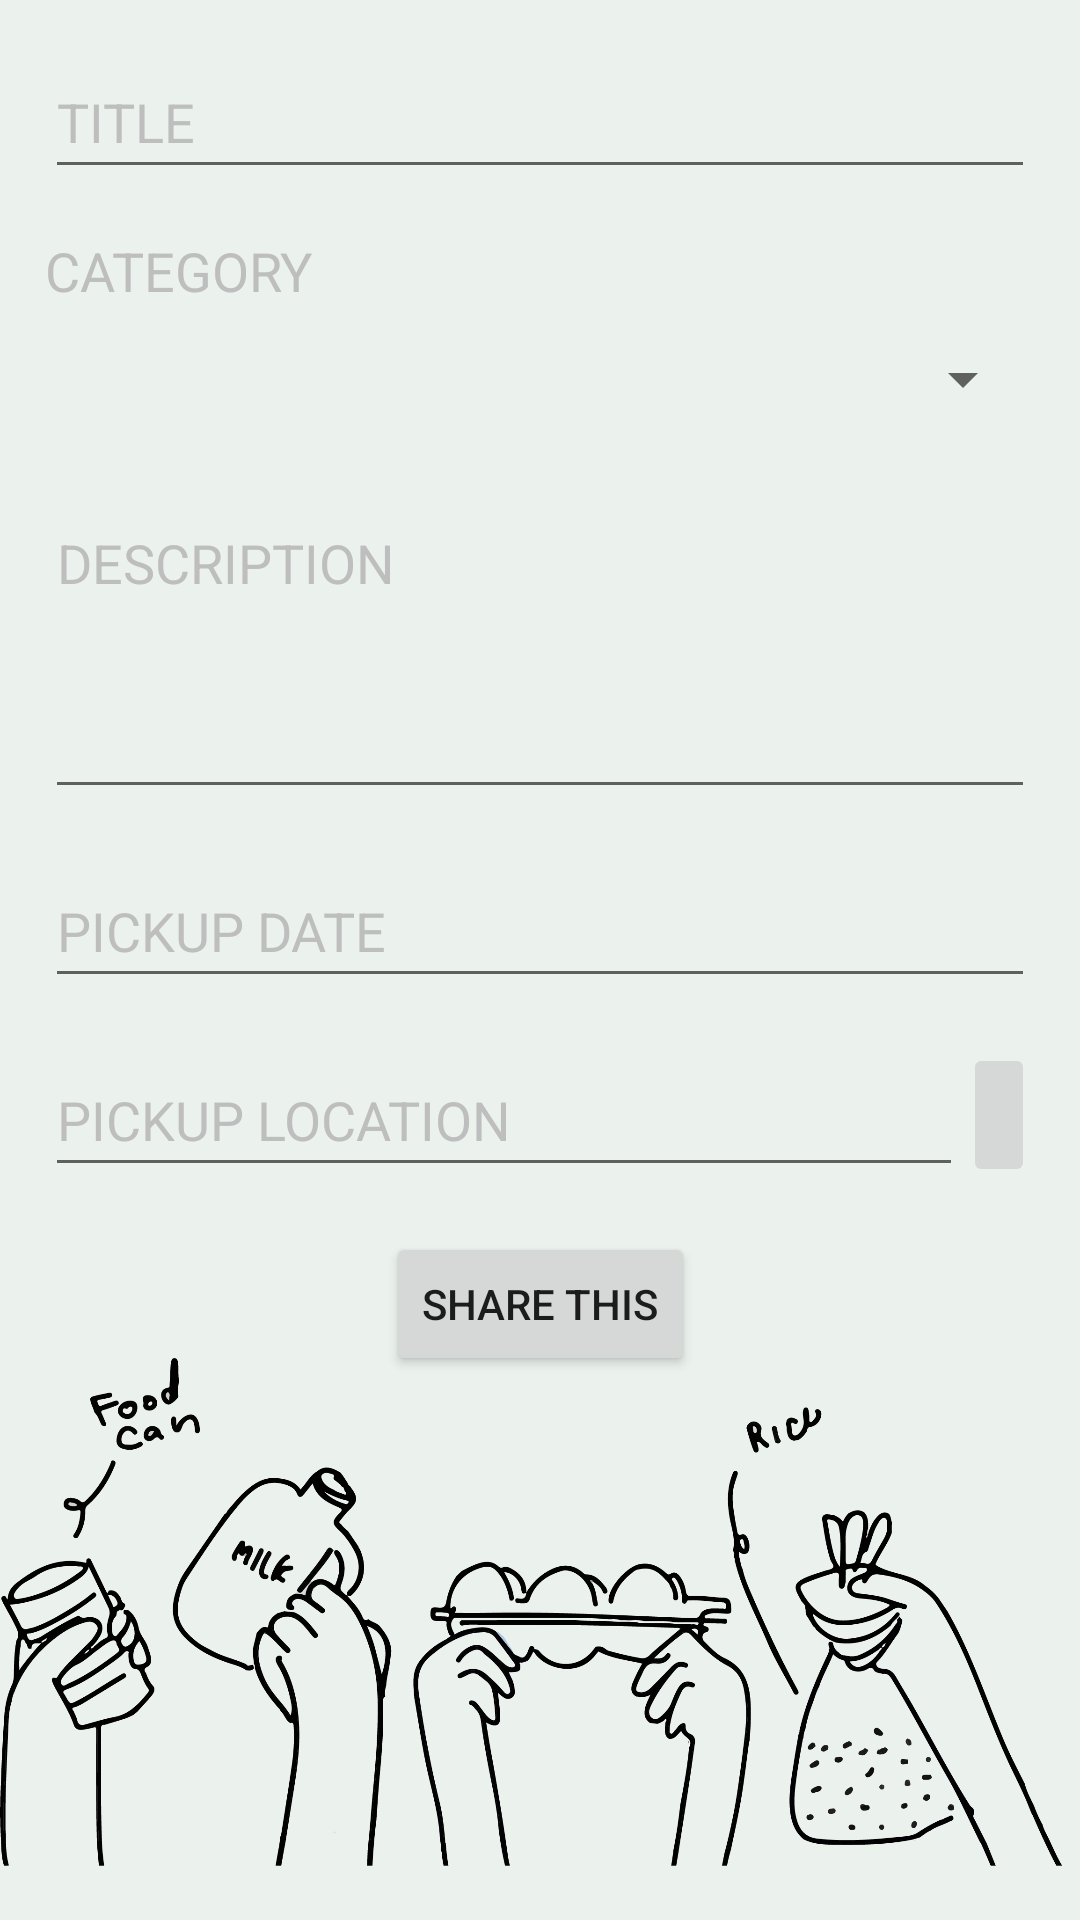

Layout XML and referenced resources for this Android screen:
<!-- AndroidManifest.xml: application theme Theme.ShareIn -->
<!-- res/layout/activity_share.xml -->
<?xml version="1.0" encoding="utf-8"?>
<androidx.constraintlayout.widget.ConstraintLayout xmlns:android="http://schemas.android.com/apk/res/android"
    xmlns:app="http://schemas.android.com/apk/res-auto"
    xmlns:tools="http://schemas.android.com/tools"
    android:layout_width="match_parent"
    android:layout_height="match_parent"
    tools:context=".ShareActivity">

    <EditText
        android:id="@+id/et_title"
        android:layout_width="match_parent"
        android:layout_height="wrap_content"
        android:layout_margin="15dp"
        android:hint="TITLE"
        android:minHeight="48dp"
        android:textColorHint="@color/gray"
        app:layout_constraintEnd_toEndOf="parent"
        app:layout_constraintStart_toStartOf="parent"
        app:layout_constraintTop_toTopOf="parent" />


    <TextView
        android:id="@+id/tv_category"
        android:layout_width="match_parent"
        android:layout_height="wrap_content"
        android:layout_marginLeft="15dp"
        android:layout_marginRight="15dp"
        android:layout_marginTop="15dp"
        android:textSize="18dp"
        android:hint="CATEGORY"
        android:textColorHint="@color/gray"
        app:layout_constraintEnd_toEndOf="parent"
        app:layout_constraintStart_toStartOf="parent"
        app:layout_constraintTop_toBottomOf="@+id/et_title" />

    <Spinner
        android:id="@+id/sp_food_cat"
        android:layout_width="match_parent"
        android:layout_height="wrap_content"
        android:layout_marginLeft="15dp"
        android:layout_marginRight="15dp"
        android:layout_marginBottom="15dp"
        android:minHeight="48dp"
        app:layout_constraintEnd_toEndOf="parent"
        app:layout_constraintStart_toStartOf="parent"
        app:layout_constraintTop_toBottomOf="@+id/tv_category"
        tools:ignore="SpeakableTextPresentCheck" />

    <EditText
        android:id="@+id/et_description"
        android:layout_width="match_parent"
        android:layout_height="wrap_content"
        android:layout_margin="15dp"
        android:hint="DESCRIPTION"
        android:textColorHint="@color/gray"
        android:ems="10"
        android:gravity="start|top"
        android:inputType="textMultiLine"
        android:minLines="4"
        android:maxLines="6"
        app:layout_constraintEnd_toEndOf="parent"
        app:layout_constraintStart_toStartOf="parent"
        app:layout_constraintTop_toBottomOf="@+id/sp_food_cat"
        />

    <EditText
        android:id="@+id/et_pickup_dt"
        android:layout_width="match_parent"
        android:layout_height="wrap_content"
        android:layout_margin="15dp"
        android:hint="PICKUP DATE"
        android:minHeight="48dp"
        android:textColorHint="@color/gray"
        app:layout_constraintEnd_toEndOf="parent"
        app:layout_constraintStart_toStartOf="parent"
        app:layout_constraintTop_toBottomOf="@+id/et_description" />


    <RelativeLayout
        android:id="@+id/rl_pickup_loc"
        android:layout_width="match_parent"
        android:layout_height="wrap_content"
        android:layout_margin="15dp"
        app:layout_constraintEnd_toEndOf="parent"
        app:layout_constraintStart_toStartOf="parent"
        app:layout_constraintTop_toBottomOf="@+id/et_pickup_dt">

        <EditText
            android:id="@+id/et_pickup_loc"
            android:layout_width="match_parent"
            android:layout_height="wrap_content"
            android:layout_toLeftOf="@id/btn_add_location"
            android:hint="PICKUP LOCATION"
            android:minHeight="48dp"
            android:textColorHint="@color/gray" />

        <ImageButton
            android:id="@+id/btn_add_location"
            android:layout_width="wrap_content"
            android:layout_height="wrap_content"
            android:layout_alignParentEnd="true"
            android:src="@drawable/ic_baseline_map_24"
            android:layout_centerVertical="true"
            android:minHeight="48dp"
            android:layout_marginBottom="0dp"
            android:text="Button"/>



    </RelativeLayout>

    <Button
        android:id="@+id/btn_share_this"
        android:layout_width="wrap_content"
        android:layout_height="wrap_content"
        android:layout_gravity="center"
        android:layout_marginTop="15dp"
        android:text="Share This"
        app:layout_constraintEnd_toEndOf="parent"
        app:layout_constraintStart_toStartOf="parent"
        app:layout_constraintTop_toBottomOf="@+id/rl_pickup_loc" />

    <ImageView
        android:layout_width="wrap_content"
        android:layout_height="wrap_content"
        android:layout_margin="0dp"
        android:adjustViewBounds="true"
        android:scaleType="fitEnd"
        android:src="@drawable/img_hands"
        app:layout_constraintBottom_toBottomOf="parent"
        app:layout_constraintEnd_toEndOf="parent"
        app:layout_constraintStart_toStartOf="parent" />

    <TextView
        android:id="@+id/textView_Lat_inShare_invisible"
        android:layout_width="wrap_content"
        android:layout_height="wrap_content"
        android:text="TextView"
        android:visibility="invisible"
        tools:ignore="MissingConstraints"
        tools:layout_editor_absoluteX="337dp"
        tools:layout_editor_absoluteY="413dp" />

    <TextView
        android:id="@+id/textView_Lon_inShare_invisible"
        android:layout_width="wrap_content"
        android:layout_height="wrap_content"
        android:text="TextView"
        android:visibility="invisible"
        tools:ignore="MissingConstraints"
        tools:layout_editor_absoluteX="337dp"
        tools:layout_editor_absoluteY="432dp" />


</androidx.constraintlayout.widget.ConstraintLayout>
<!-- resources referenced by this layout -->
<resources>
  <color name="gray">#BEBEBE</color>
  <!-- drawable img_hands: png bitmap (drawable-v24, 152124 bytes) -->
  <style name="Theme.ShareIn" parent="Theme.MaterialComponents.DayNight.NoActionBar">
          
          <item name="colorPrimary">@color/opal</item>
          <item name="colorPrimaryVariant">@color/mint_cream</item>
          <item name="colorOnPrimary">@color/white</item>
          
          <item name="colorSecondary">@color/silver</item>
          <item name="colorSecondaryVariant">@color/gray</item>
          <item name="colorOnSecondary">@color/black</item>
          
          <item name="android:statusBarColor" tools:targetApi="l">?attr/colorPrimaryVariant</item>
          
          <item name="android:colorBackground">@color/mint_cream</item>
  
  
      </style>
  <color name="opal">#B3D9D0</color>
  <color name="mint_cream">#EBF2EE</color>
  <color name="white">#FFFFFFFF</color>
  <color name="silver">#A4A4A4</color>
  <color name="black">#FF000000</color>
</resources>
